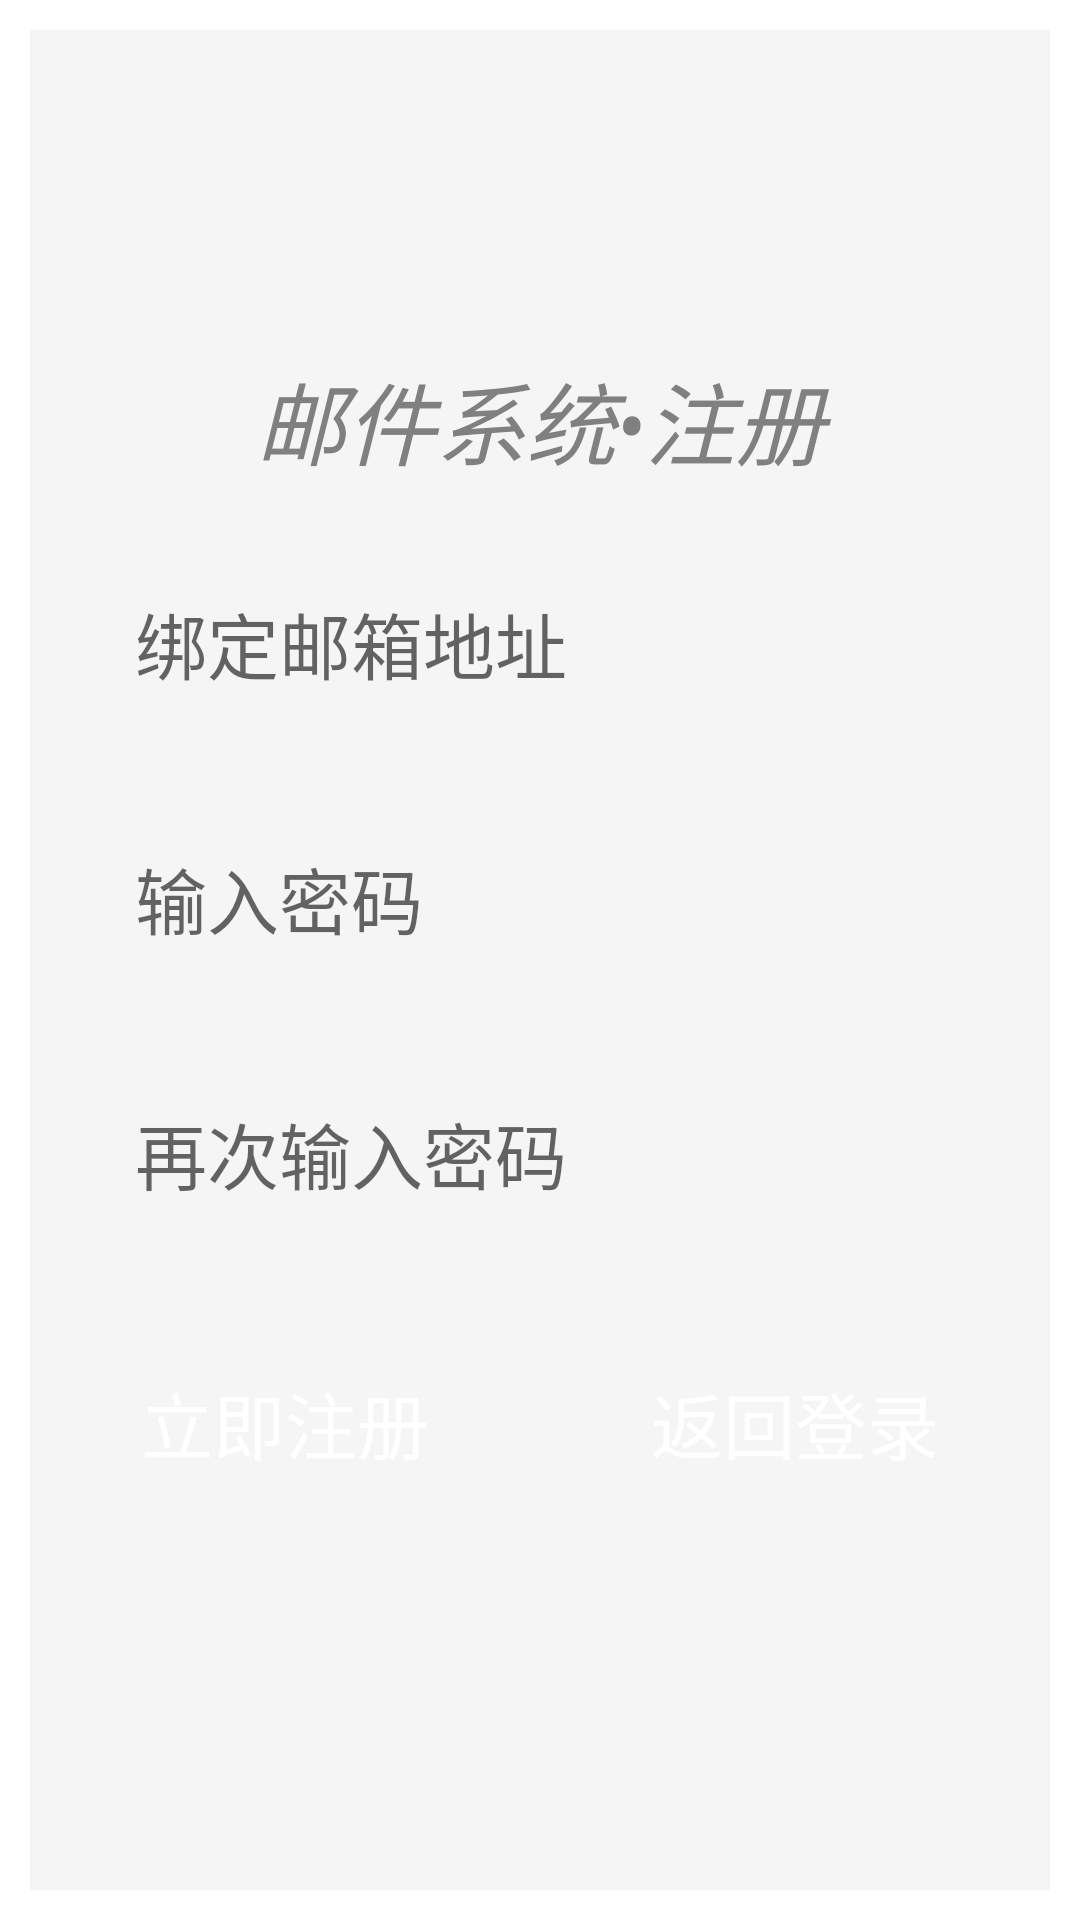

Android layout source for this screen:
<!-- AndroidManifest.xml: application theme Theme.Mail -->
<!-- res/layout/activity_register.xml -->
<?xml version="1.0" encoding="utf-8"?>
<androidx.constraintlayout.widget.ConstraintLayout xmlns:android="http://schemas.android.com/apk/res/android"
    xmlns:app="http://schemas.android.com/apk/res-auto"
    xmlns:tools="http://schemas.android.com/tools"
    android:layout_width="match_parent"
    android:layout_height="match_parent"
    android:orientation="vertical"
    android:padding="10dp"
    tools:context="com.example.mail.RegisterActivity">
    
    <LinearLayout
        android:layout_width="match_parent"
        android:layout_height="match_parent"
        android:background="#F5F5F5"
        android:orientation="vertical"
        android:gravity="center"
        tools:layout_editor_absoluteX="3dp"
        tools:layout_editor_absoluteY="9dp">

        
        
        
        
        
        
        

        
        <TextView
            android:id="@+id/TitleText"
            android:layout_width="match_parent"
            android:layout_height="wrap_content"
            android:gravity="center"
            android:text="邮件系统•注册"
            android:textColor="#808080"
            android:textSize="30dp"
            android:textStyle="italic" />

        
        <LinearLayout
            android:layout_width="match_parent"
            android:layout_height="wrap_content"
            android:layout_marginTop="10dp"
            android:orientation="vertical">

            
            <LinearLayout
                android:id="@+id/EmailLayout"
                android:layout_width="match_parent"
                android:layout_height="wrap_content"
                android:orientation="horizontal">

                
                <EditText
                    android:id="@+id/EmailEdit"
                    android:layout_width="match_parent"
                    android:layout_height="wrap_content"
                    android:layout_marginLeft="20dp"
                    android:layout_marginTop="10dp"
                    android:layout_marginRight="20dp"
                    android:layout_marginBottom="10dp"
                    android:background="@drawable/translucent_edit"
                    android:hint="绑定邮箱地址"
                    android:maxLength="30"
                    android:padding="15dp"
                    android:singleLine="true"
                    android:textSize="24dp" />

            </LinearLayout>

            
            <LinearLayout
                android:id="@+id/PassWordLayout"
                android:layout_width="match_parent"
                android:layout_height="wrap_content"
                android:orientation="horizontal">

                
                <EditText
                    android:id="@+id/PassWordEdit"
                    android:layout_width="match_parent"
                    android:layout_height="wrap_content"
                    android:layout_marginLeft="20dp"
                    android:layout_marginTop="10dp"
                    android:layout_marginRight="20dp"
                    android:layout_marginBottom="10dp"
                    android:background="@drawable/translucent_edit"
                    android:hint="输入密码"
                    android:inputType="textPassword"
                    android:maxLength="16"
                    android:padding="15dp"
                    android:singleLine="true"
                    android:textSize="24dp" />

            </LinearLayout>

            
            <LinearLayout
                android:id="@+id/PasswordAgainLayout"
                android:layout_width="match_parent"
                android:layout_height="wrap_content"
                android:orientation="horizontal">

                
                <EditText
                    android:id="@+id/PassWordAgainEdit"
                    android:layout_width="match_parent"
                    android:layout_height="match_parent"
                    android:layout_marginLeft="20dp"
                    android:layout_marginTop="10dp"
                    android:layout_marginRight="20dp"
                    android:layout_marginBottom="10dp"
                    android:background="@drawable/translucent_edit"
                    android:hint="再次输入密码"
                    android:inputType="textPassword"
                    android:maxLength="16"
                    android:padding="15dp"
                    android:singleLine="true"
                    android:textSize="24dp" />

            </LinearLayout>


            
            <LinearLayout
                android:id="@+id/ButtonLayout"
                android:layout_width="match_parent"
                android:layout_height="wrap_content"
                android:orientation="horizontal">

                
                <Button
                    android:id="@+id/SignUpButton"
                    android:layout_width="wrap_content"
                    android:layout_height="wrap_content"
                    android:layout_margin="15dp"
                    android:layout_weight="1"
                    android:background="@drawable/translucent_button"
                    android:padding="15dp"
                    android:text="立即注册"
                    android:textColor="@color/white"
                    android:textSize="24dp" />

                
                <Button
                    android:id="@+id/BackLoginButton"
                    android:layout_width="wrap_content"
                    android:layout_height="wrap_content"
                    android:layout_margin="15dp"
                    android:layout_weight="1"
                    android:background="@drawable/translucent_button"
                    android:padding="15dp"
                    android:text="返回登录"
                    android:textColor="@color/white"
                    android:textSize="24dp" />

            </LinearLayout>

        </LinearLayout>

    </LinearLayout>
</androidx.constraintlayout.widget.ConstraintLayout>
<!-- resources referenced by this layout -->
<resources>
  <color name="white">#FFFFFFFF</color>
  <!-- drawable logo: png bitmap (drawable, 9947 bytes) -->
  <style name="Theme.Mail" parent="Theme.MaterialComponents.DayNight.NoActionBar">
          
          <item name="colorPrimary">@color/white</item>
          <item name="colorPrimaryVariant">@color/black</item>
          <item name="colorOnPrimary">@color/white</item>
          
          <item name="colorSecondary">@color/teal_200</item>
          <item name="colorSecondaryVariant">@color/teal_700</item>
          <item name="colorOnSecondary">@color/black</item>
          
          <item name="android:statusBarColor" tools:targetApi="l">?attr/colorPrimaryVariant</item>
          
      </style>
  <color name="black">#FF000000</color>
  <color name="teal_200">#FF03DAC5</color>
  <color name="teal_700">#FF018786</color>
</resources>
